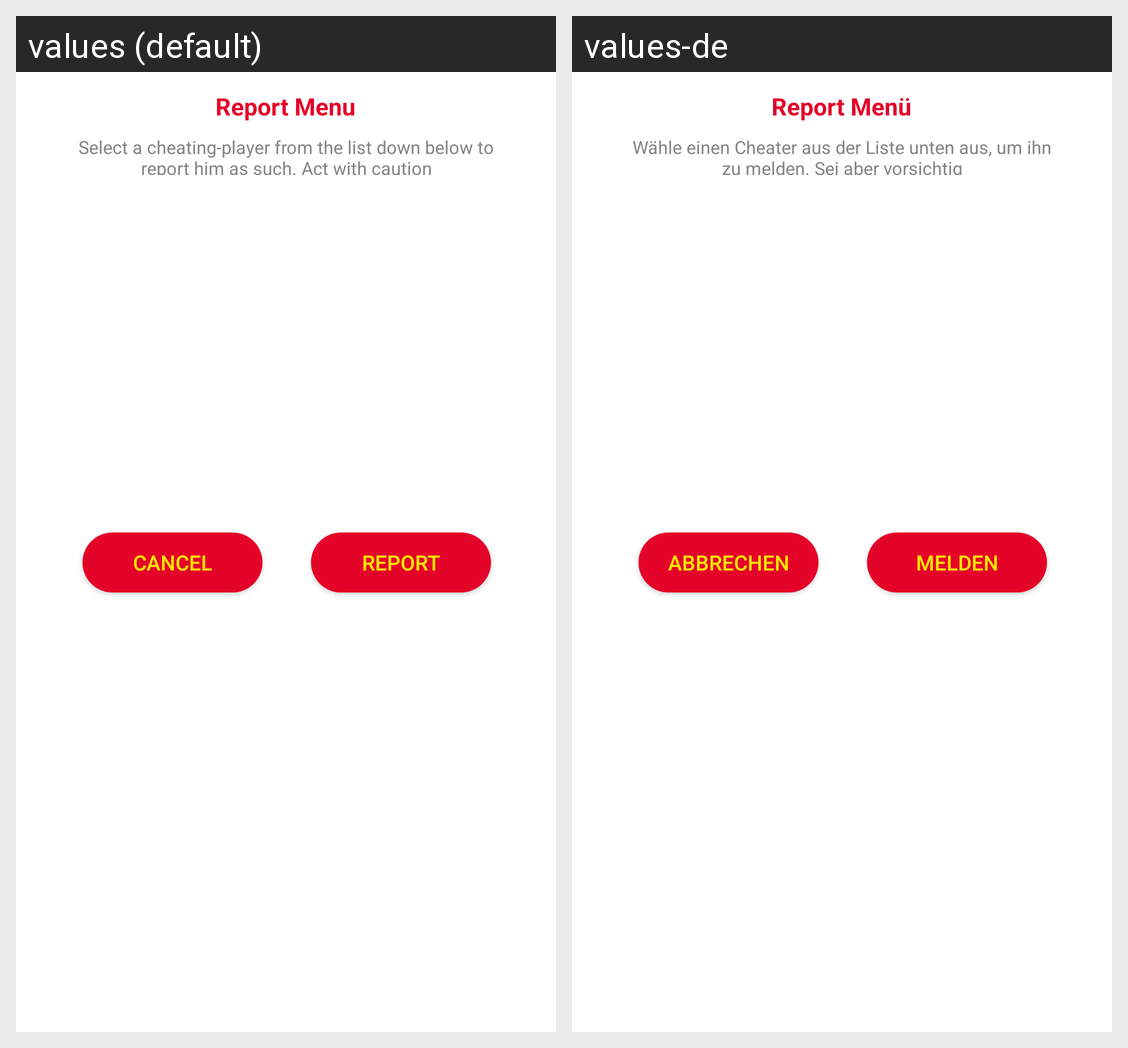

For this localized Android screen grid, give each drawn string resource with its value in every locale shown.
Android screen res/layout/report_cheat_popup.xml rendered under 2 locales, left to right: values (default), values-de. Device: Nexus 5 (rendered at 1080×1920; each locale shown at half size, 540×960, under a caption strip naming it); theme Theme.Deltadkt.
Strings drawn on this screen, with the default value and each locale's value (text and hints the layout hard-codes, and strings that could not be matched under every locale, appear in the picture but are not listed):

cheat_popup_selection_menu_heading
  values: Report Menu
  values-de: Report Menü

cheat_popup_selection_menu_description
  values: Select a cheating-player from the list down below to report him as such. Act with caution
  values-de: Wähle einen Cheater aus der Liste unten aus, um ihn zu melden. Sei aber vorsichtig

cheat_popup_selection_menu_submit_button
  values: Report
  values-de: Melden

cheat_popup_selection_menu_canel_button
  values: Cancel
  values-de: Abbrechen
